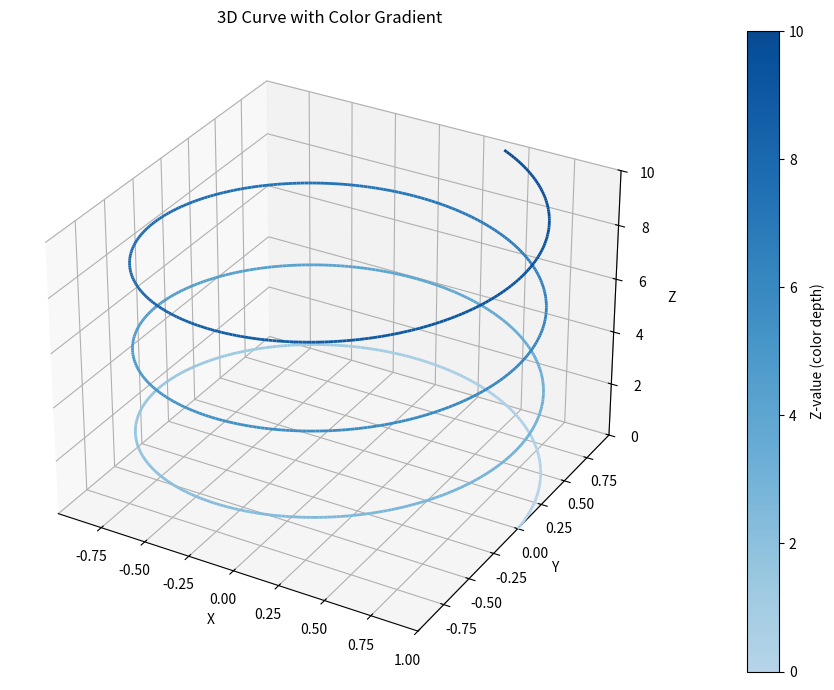

This chart was generated by the following Python code:
import numpy as np
import matplotlib.pyplot as plt
from matplotlib.colors import ListedColormap
from mpl_toolkits.mplot3d.art3d import Line3DCollection

# 创建3D图形
fig = plt.figure(figsize=(10, 7))
ax = fig.add_subplot(111, projection='3d')

# 生成曲线数据 (螺旋线示例)
t = np.linspace(0, 20, 1000)  # 参数t
x = np.cos(t)                  # x坐标
y = np.sin(t)                  # y坐标
z = t/2                        # z坐标（第三维度）

# 创建颜色映射 (从浅蓝到深蓝)
cmap = ListedColormap(plt.cm.Blues(np.linspace(0.3, 0.9, 256)))

# 将点分段用于颜色映射
points = np.array([x, y, z]).T.reshape(-1, 1, 3)
segments = np.concatenate([points[:-1], points[1:]], axis=1)

# 创建Line3DCollection对象 - 关键修正
lc = Line3DCollection(segments, cmap=cmap, linewidth=2)
lc.set_array(z)  # 根据z值设置颜色

# 将线段添加到3D坐标轴
ax.add_collection(lc)

# 设置坐标轴标签
ax.set_xlabel('X')
ax.set_ylabel('Y')
ax.set_zlabel('Z')
ax.set_title('3D Curve with Color Gradient')

# 设置坐标轴范围以确保所有点都可见
ax.set_xlim([np.min(x), np.max(x)])
ax.set_ylim([np.min(y), np.max(y)])
ax.set_zlim([np.min(z), np.max(z)])

# 设置视角
ax.view_init(elev=30, azim=-60)

# 添加颜色条
cbar = fig.colorbar(lc, ax=ax, pad=0.1)
cbar.set_label('Z-value (color depth)')

plt.tight_layout()
plt.show()
